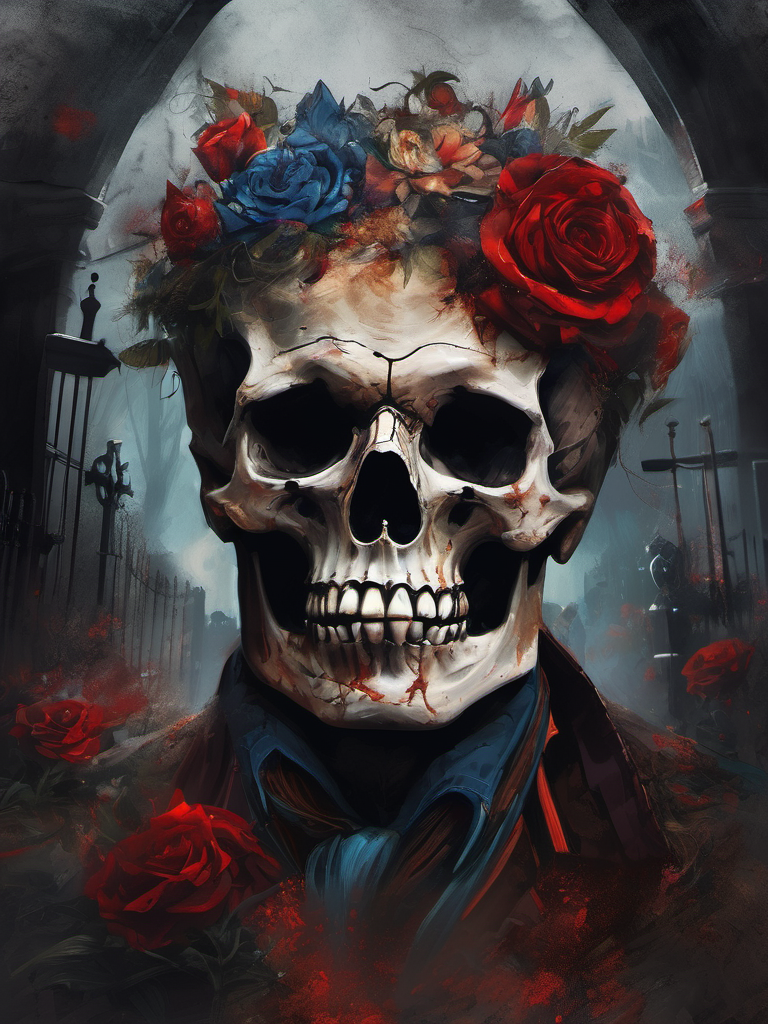
Generation parameters embedded in this image by AUTOMATIC1111 Stable Diffusion web UI or a fork of it (Forge, ...) (PNG 'parameters' text chunk):
until I am dead and buried deep within a cemetery I will fight never wary I wanna be legendary, brutal epic composition, digital painting, (expressionism:1.1), dramatic, gloomy, high quality, emotional impact, pain, unforgettable, emotional depth, absurdres
Negative prompt: low quality, blurry, plastic, grainy, duplicate, [deformed | disfigured], poorly drawn, [bad : wrong] anatomy, [extra | missing | floating | disconnected] limb, (mutated hands and fingers), text, name, signature, watermark, worst quality, jpeg artifacts, (boring composition, uninteresting:1.1)
Steps: 45, Sampler: DPM++ 2M Karras, CFG scale: 6, Seed: 1162546030, Size: 768x1024, Model: sd_xl_base_1.0.safetensors, Clip skip: 3, Version: v1.5.1